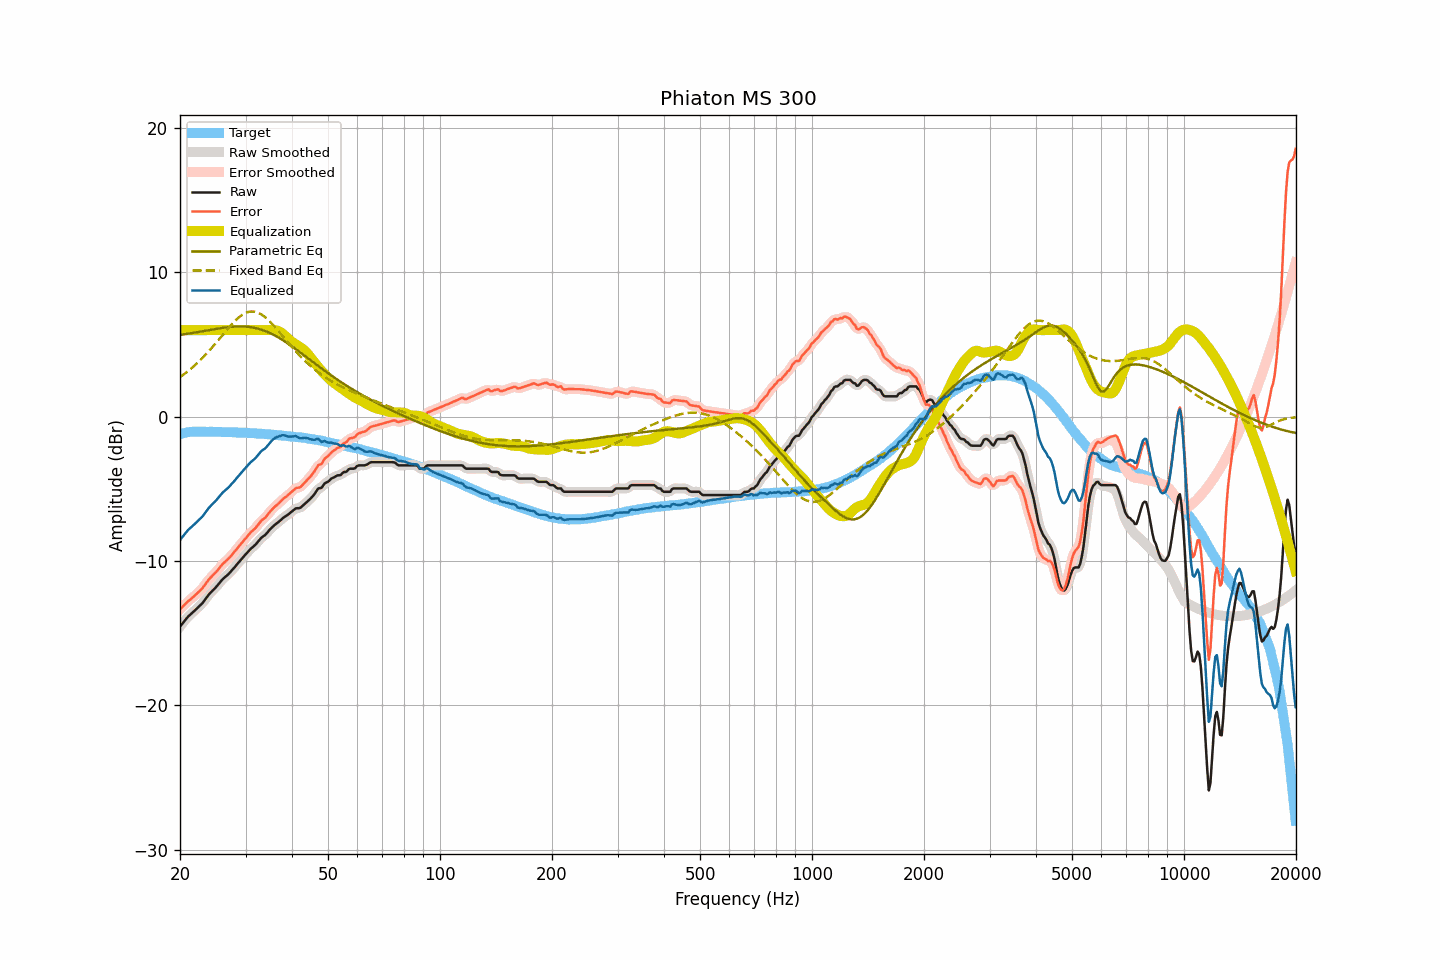

The file beside this chart, header and first rows:
frequency, raw, smoothed, error, error_smoothed, equalization, parametric_eq, fixed_band_eq, equalized_raw, equalized_smoothed, target
20.00, -14.54, -14.54, -13.34, -13.34, 6.00, 5.67, 2.75, -8.54, -8.54, -1.20
20.20, -14.40, -14.39, -13.22, -13.22, 6.00, 5.69, 2.83, -8.40, -8.39, -1.17
20.40, -14.25, -14.25, -13.11, -13.11, 6.00, 5.70, 2.91, -8.25, -8.25, -1.14
20.61, -14.12, -14.12, -13.00, -13.00, 6.00, 5.72, 2.99, -8.12, -8.12, -1.12
20.81, -13.98, -13.98, -12.89, -12.89, 6.00, 5.74, 3.07, -7.98, -7.98, -1.09
21.02, -13.85, -13.86, -12.78, -12.79, 6.00, 5.75, 3.16, -7.85, -7.86, -1.06
21.23, -13.75, -13.74, -12.69, -12.69, 6.00, 5.77, 3.25, -7.75, -7.74, -1.05
21.44, -13.64, -13.64, -12.60, -12.60, 6.00, 5.79, 3.35, -7.64, -7.64, -1.04
21.66, -13.55, -13.55, -12.51, -12.51, 6.00, 5.81, 3.44, -7.55, -7.55, -1.03
21.87, -13.44, -13.44, -12.41, -12.41, 6.00, 5.83, 3.54, -7.44, -7.44, -1.03
22.09, -13.33, -13.34, -12.31, -12.31, 6.00, 5.84, 3.64, -7.33, -7.34, -1.03
22.31, -13.22, -13.22, -12.20, -12.20, 6.00, 5.86, 3.75, -7.22, -7.22, -1.03
22.54, -13.12, -13.12, -12.09, -12.09, 6.00, 5.88, 3.85, -7.12, -7.12, -1.03
22.76, -13.00, -13.01, -11.98, -11.98, 6.00, 5.90, 3.97, -7.00, -7.01, -1.03
22.99, -12.91, -12.89, -11.87, -11.86, 6.00, 5.92, 4.08, -6.91, -6.89, -1.04
23.22, -12.76, -12.76, -11.72, -11.72, 6.00, 5.94, 4.19, -6.76, -6.76, -1.04
23.45, -12.60, -12.61, -11.57, -11.57, 6.00, 5.96, 4.31, -6.60, -6.61, -1.04
23.69, -12.46, -12.45, -11.42, -11.41, 6.00, 5.98, 4.43, -6.46, -6.45, -1.04
23.92, -12.30, -12.31, -11.26, -11.28, 6.00, 6.00, 4.55, -6.30, -6.31, -1.04
24.16, -12.18, -12.19, -11.15, -11.15, 6.00, 6.02, 4.68, -6.18, -6.19, -1.03
24.40, -12.07, -12.07, -11.04, -11.04, 6.00, 6.04, 4.80, -6.07, -6.07, -1.03
24.65, -11.97, -11.97, -10.92, -10.93, 6.00, 6.06, 4.93, -5.97, -5.97, -1.04
24.89, -11.85, -11.85, -10.81, -10.80, 6.00, 6.08, 5.06, -5.85, -5.85, -1.04
25.14, -11.72, -11.72, -10.68, -10.68, 6.00, 6.10, 5.20, -5.72, -5.72, -1.05
25.39, -11.58, -11.59, -10.54, -10.54, 6.00, 6.12, 5.33, -5.58, -5.59, -1.05
25.65, -11.46, -11.45, -10.41, -10.40, 6.00, 6.13, 5.46, -5.46, -5.45, -1.05
25.91, -11.32, -11.32, -10.26, -10.27, 6.00, 6.15, 5.60, -5.32, -5.32, -1.06
26.16, -11.20, -11.21, -10.14, -10.15, 6.00, 6.17, 5.73, -5.20, -5.21, -1.06
26.43, -11.11, -11.10, -10.05, -10.04, 6.00, 6.18, 5.87, -5.11, -5.10, -1.06
26.69, -11.01, -11.01, -9.94, -9.95, 6.00, 6.19, 6.00, -5.01, -5.01, -1.06
26.96, -10.92, -10.91, -9.85, -9.85, 6.00, 6.21, 6.13, -4.92, -4.91, -1.06
27.23, -10.80, -10.79, -9.73, -9.73, 6.00, 6.22, 6.25, -4.80, -4.79, -1.06
27.50, -10.67, -10.67, -9.60, -9.61, 6.00, 6.23, 6.38, -4.67, -4.67, -1.07
27.77, -10.54, -10.55, -9.47, -9.47, 6.00, 6.24, 6.50, -4.54, -4.55, -1.08
28.05, -10.42, -10.42, -9.35, -9.34, 6.00, 6.25, 6.61, -4.42, -4.42, -1.08
28.33, -10.28, -10.29, -9.19, -9.20, 6.00, 6.25, 6.72, -4.28, -4.29, -1.09
28.62, -10.16, -10.16, -9.07, -9.06, 6.00, 6.26, 6.83, -4.16, -4.16, -1.09
28.90, -10.02, -10.02, -8.93, -8.93, 6.00, 6.26, 6.92, -4.02, -4.02, -1.09
29.19, -9.90, -9.89, -8.79, -8.80, 6.00, 6.26, 7.00, -3.90, -3.89, -1.10
29.48, -9.76, -9.77, -8.67, -8.66, 6.00, 6.26, 7.08, -3.76, -3.77, -1.10
29.78, -9.64, -9.64, -8.53, -8.53, 6.00, 6.25, 7.15, -3.64, -3.64, -1.11
30.08, -9.52, -9.51, -8.41, -8.40, 6.00, 6.24, 7.20, -3.52, -3.51, -1.11
30.38, -9.39, -9.39, -8.27, -8.27, 6.00, 6.23, 7.24, -3.39, -3.39, -1.12
30.68, -9.27, -9.27, -8.14, -8.14, 6.00, 6.22, 7.27, -3.27, -3.27, -1.12
30.99, -9.15, -9.15, -8.01, -8.02, 6.00, 6.21, 7.29, -3.15, -3.15, -1.14
31.30, -9.05, -9.05, -7.91, -7.91, 6.00, 6.19, 7.29, -3.05, -3.05, -1.14
31.61, -8.96, -8.95, -7.81, -7.81, 6.00, 6.17, 7.29, -2.96, -2.95, -1.14
31.93, -8.86, -8.85, -7.70, -7.69, 6.00, 6.14, 7.26, -2.86, -2.85, -1.15
32.24, -8.72, -8.72, -7.56, -7.56, 6.00, 6.12, 7.23, -2.72, -2.72, -1.17
32.57, -8.59, -8.59, -7.42, -7.42, 6.00, 6.09, 7.18, -2.59, -2.59, -1.17
32.89, -8.45, -8.46, -7.28, -7.29, 6.00, 6.06, 7.13, -2.45, -2.46, -1.17
33.22, -8.35, -8.36, -7.16, -7.18, 6.00, 6.02, 7.06, -2.35, -2.36, -1.18
33.55, -8.26, -8.26, -7.08, -7.08, 6.00, 5.98, 6.98, -2.26, -2.26, -1.19
33.89, -8.19, -8.17, -6.99, -6.98, 6.00, 5.94, 6.89, -2.19, -2.17, -1.20
34.23, -8.07, -8.06, -6.86, -6.86, 6.00, 5.90, 6.80, -2.07, -2.06, -1.20
34.57, -7.94, -7.94, -6.72, -6.72, 6.00, 5.85, 6.69, -1.93, -1.93, -1.22
34.92, -7.80, -7.81, -6.57, -6.58, 6.01, 5.80, 6.58, -1.78, -1.79, -1.23
35.27, -7.69, -7.69, -6.46, -6.45, 6.02, 5.74, 6.47, -1.67, -1.67, -1.23
35.62, -7.59, -7.58, -6.34, -6.34, 6.02, 5.69, 6.35, -1.57, -1.56, -1.25
35.97, -7.48, -7.49, -6.23, -6.23, 6.01, 5.63, 6.22, -1.48, -1.48, -1.26
... 635 more rows
